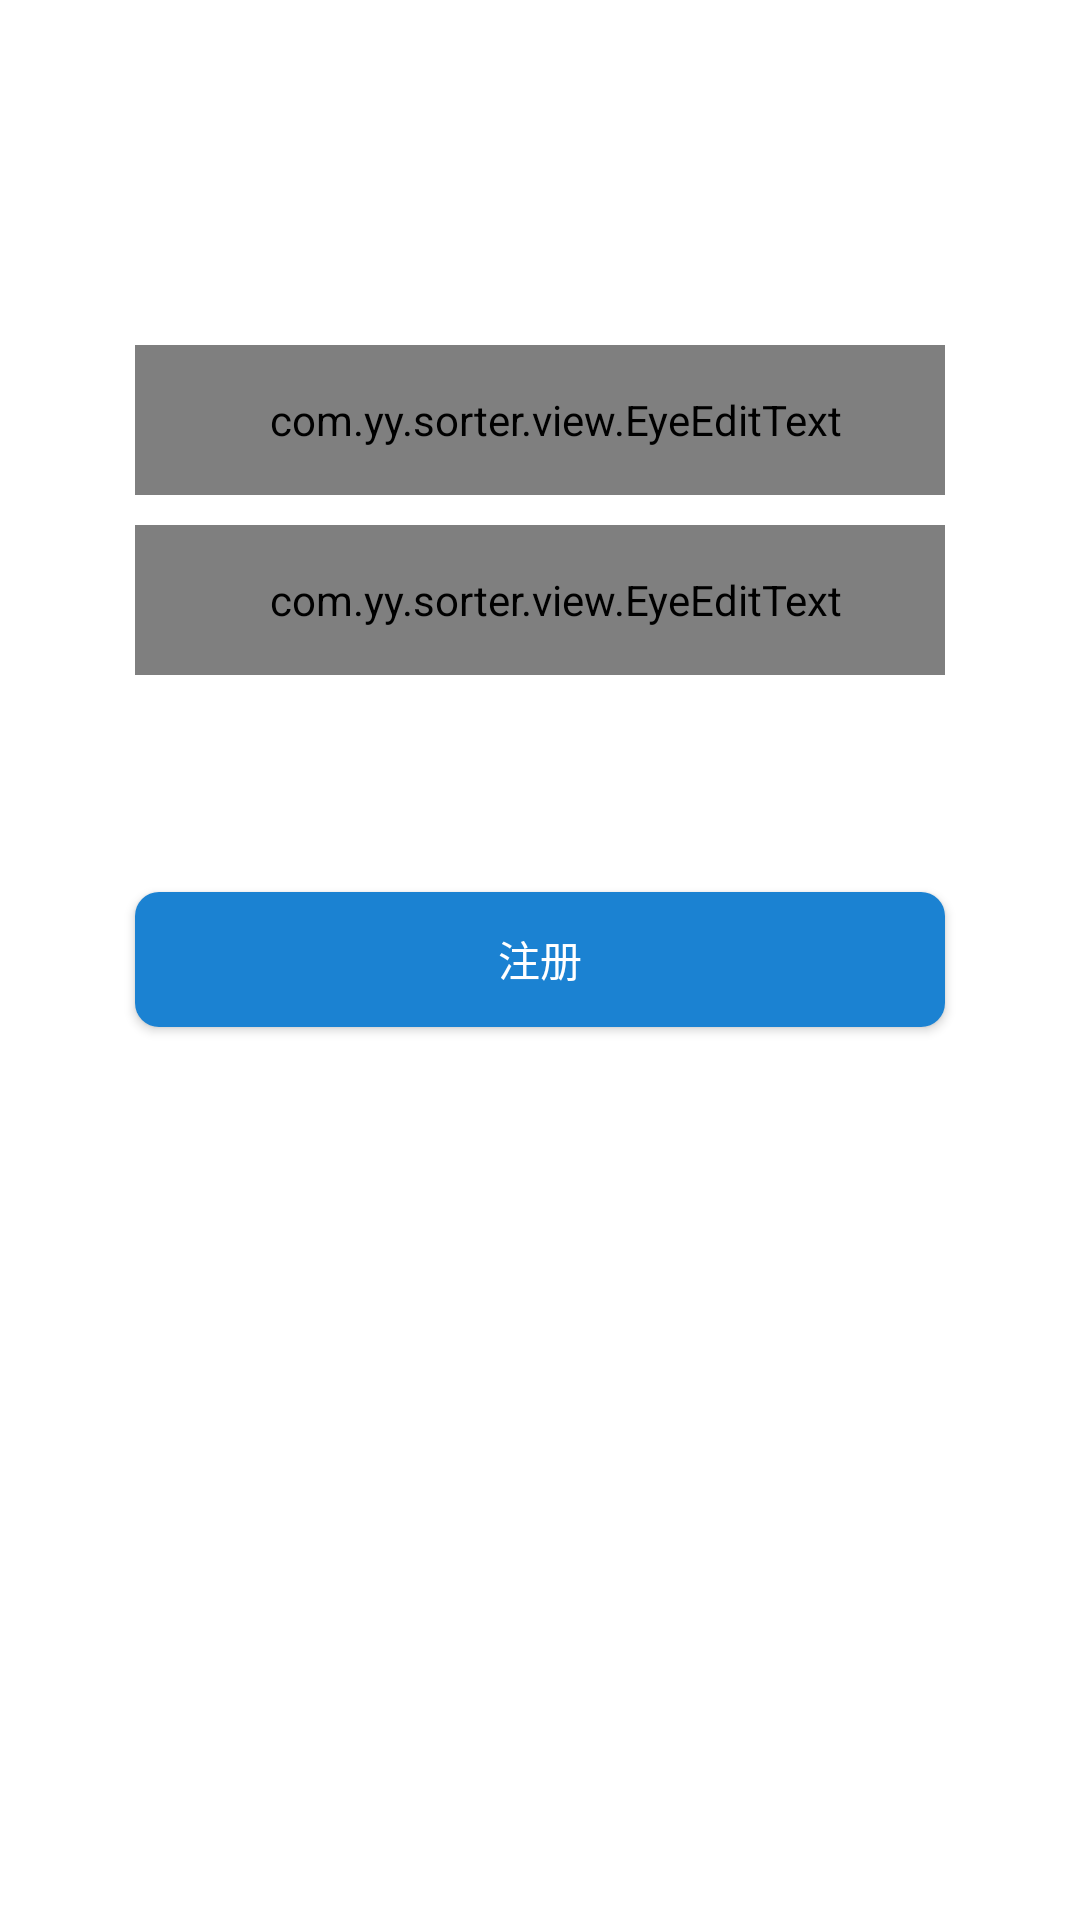

Android layout source for this screen:
<!-- AndroidManifest.xml: application theme AppTheme -->
<!-- res/layout/ui_register.xml -->
<?xml version="1.0" encoding="utf-8"?>
<LinearLayout xmlns:android="http://schemas.android.com/apk/res/android"
    android:orientation="vertical" android:layout_width="match_parent"
    android:layout_height="match_parent">

    <RelativeLayout
        android:layout_marginTop="50dp"
        android:layout_width="match_parent"
        android:gravity="center"
        android:layout_height="60dp">

        <android.support.v7.widget.AppCompatEditText
            android:layout_width="270dp"
            android:layout_height="50dp"
            android:inputType="textPersonName"
            android:textColor="@color/fontColor"
            android:textColorHint="@color/hintColor"
            android:ems="10"
            android:focusable="true"
            android:paddingLeft="10dp"
            android:background="@drawable/selector_edit_bk"
            android:id="@+id/usernameEdit"
            android:layout_centerVertical="true" />
    </RelativeLayout>

    <RelativeLayout
        android:layout_width="match_parent"
        android:layout_height="60dp"
        android:gravity="center">

        <com.yy.sorter.view.EyeEditText
            android:layout_width="270dp"
            android:layout_height="50dp"
            android:inputType="textPassword"
            android:textColor="@color/fontColor"
            android:textColorHint="@color/hintColor"
            android:ems="10"
            android:focusable="true"
            android:paddingLeft="10dp"
            android:background="@drawable/selector_edit_bk"
            android:id="@+id/passwordEdit"
            android:layout_centerVertical="true" />
    </RelativeLayout>
    <RelativeLayout
        android:layout_width="match_parent"
        android:layout_height="60dp"
        android:gravity="center">


        <com.yy.sorter.view.EyeEditText
            android:layout_width="270dp"
            android:layout_height="50dp"
            android:inputType="textPassword"
            android:textColor="@color/fontColor"
            android:ems="10"
            android:focusable="true"
            android:paddingLeft="10dp"
            android:background="@drawable/selector_edit_bk"
            android:id="@+id/repasswordEdit"
            android:textColorHint="@color/hintColor"
            android:layout_centerVertical="true" />
    </RelativeLayout>
    <RelativeLayout
        android:layout_marginTop="60dp"
        android:layout_width="match_parent"
        android:layout_gravity="center"
        android:layout_height="60dp">

        <Button
            android:id="@+id/registerBtn"
            android:text="注册"
            android:layout_width="270dp"
            android:layout_height="45dp"
            android:textAllCaps="false"
            android:textColor="@color/whiteFont"
            android:background="@drawable/button_selector"
            android:layout_centerVertical="true"
            android:layout_centerHorizontal="true" />

    </RelativeLayout>
</LinearLayout>
<!-- resources referenced by this layout -->
<resources>
  <color name="fontColor">#8c8c8c</color>
  <color name="hintColor">#80888888</color>
  <color name="whiteFont">#ffffff</color>
  <!-- drawable button_selector (drawable) -->
  <?xml version="1.0" encoding="utf-8"?>
  <selector xmlns:android="http://schemas.android.com/apk/res/android">
      <item android:drawable="@drawable/th_button_color2" android:state_pressed="true" ></item>
      <item android:drawable="@drawable/th_button_color0" android:state_pressed="false" ></item>
      <item android:drawable="@drawable/th_button_color0" ></item>
  </selector>
  <style name="AppTheme" parent="Theme.AppCompat.Light.NoActionBar">
          
          <item name="android:colorBackground">@color/whiteColor</item>
          <item name="android:listDivider">@drawable/divider_horizontal_bright</item>
          <item name="android:dividerHeight">0.5dp</item>
      </style>
  <!-- drawable th_button_color2 (drawable) -->
  <?xml version="1.0" encoding="utf-8"?>
  <shape xmlns:android="http://schemas.android.com/apk/res/android">
      <solid android:color="@color/buttonNormal1"></solid>
      <corners android:radius="8dp"></corners>
     />
  
  </shape>
  <!-- drawable th_button_color0 (drawable) -->
  <?xml version="1.0" encoding="utf-8"?>
  <shape
      xmlns:android="http://schemas.android.com/apk/res/android"
      >
      <solid android:color="@color/buttonNormal"></solid>
      <corners android:radius="8dp"></corners>
  </shape>
  <color name="whiteColor">#ffffff</color>
  <color name="buttonNormal1">#801b82d2</color>
  <color name="buttonNormal">#1b82d2</color>
</resources>
